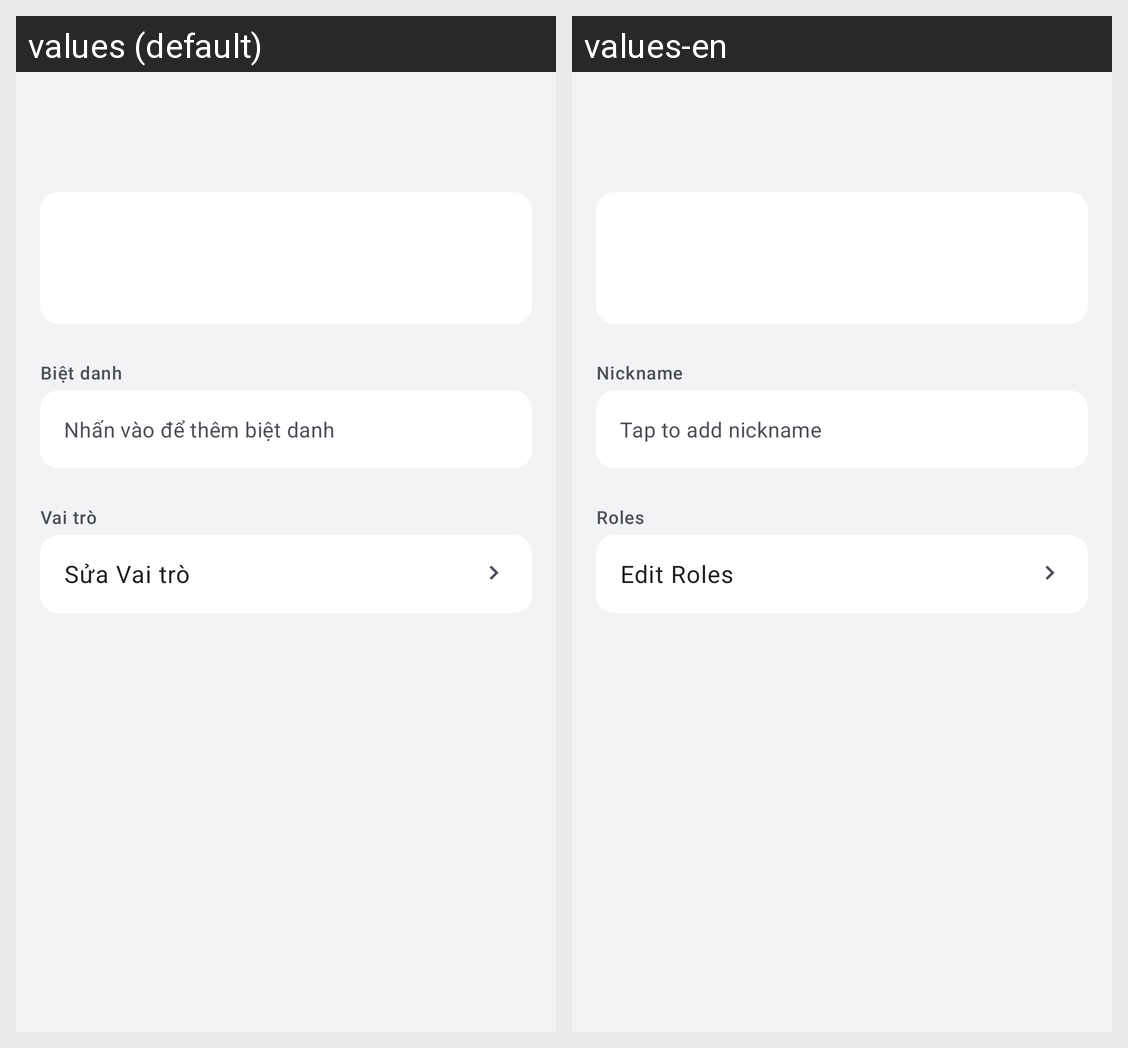

The same Android screen rendered under two of its app's locales, left to right. List the strings drawn on it with the default value and each locale's translation.
Android screen res/layout/activity_member_edit.xml rendered under 2 locales, left to right: values (default), values-en. Device: Nexus 5 (rendered at 1080×1920; each locale shown at half size, 540×960, under a caption strip naming it); theme Theme.Hubble.
Strings drawn on this screen, with the default value and each locale's value (text and hints the layout hard-codes, and strings that could not be matched under every locale, appear in the picture but are not listed):

member_edit_nickname_label
  values: Biệt danh
  values-en: Nickname

member_edit_nickname_hint
  values: Nhấn vào để thêm biệt danh
  values-en: Tap to add nickname

member_edit_roles_label
  values: Vai trò
  values-en: Roles

member_edit_roles_edit
  values: Sửa Vai trò
  values-en: Edit Roles
